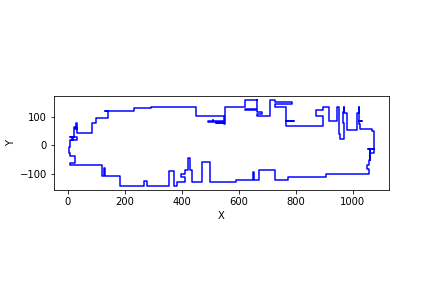

Source data for this figure (header and first rows):
666, 158
666, 128
622, 128
622, 124
666, 124
666, 117
683, 117
683, 112
666, 112
666, 103
711, 103
711, 158
727, 158
727, 152
788, 152
788, 147
727, 147
727, 134
765, 134
765, 87
795, 87
795, 87
765, 87
765, 68
895, 68
895, 103
873, 103
873, 123
895, 123
895, 134
917, 134
917, 87
945, 87
945, 134
954, 134
954, 39
957, 39
957, 22
969, 22
969, 39
970, 39
970, 80
966, 80
966, 119
970, 119
970, 134
970, 134
970, 113
979, 113
979, 55
1016, 55
1016, 113
1022, 113
1022, 134
1024, 134
1024, 94
1022, 94
1022, 94
1024, 94
1024, 86
1033, 86
... 145 more rows
